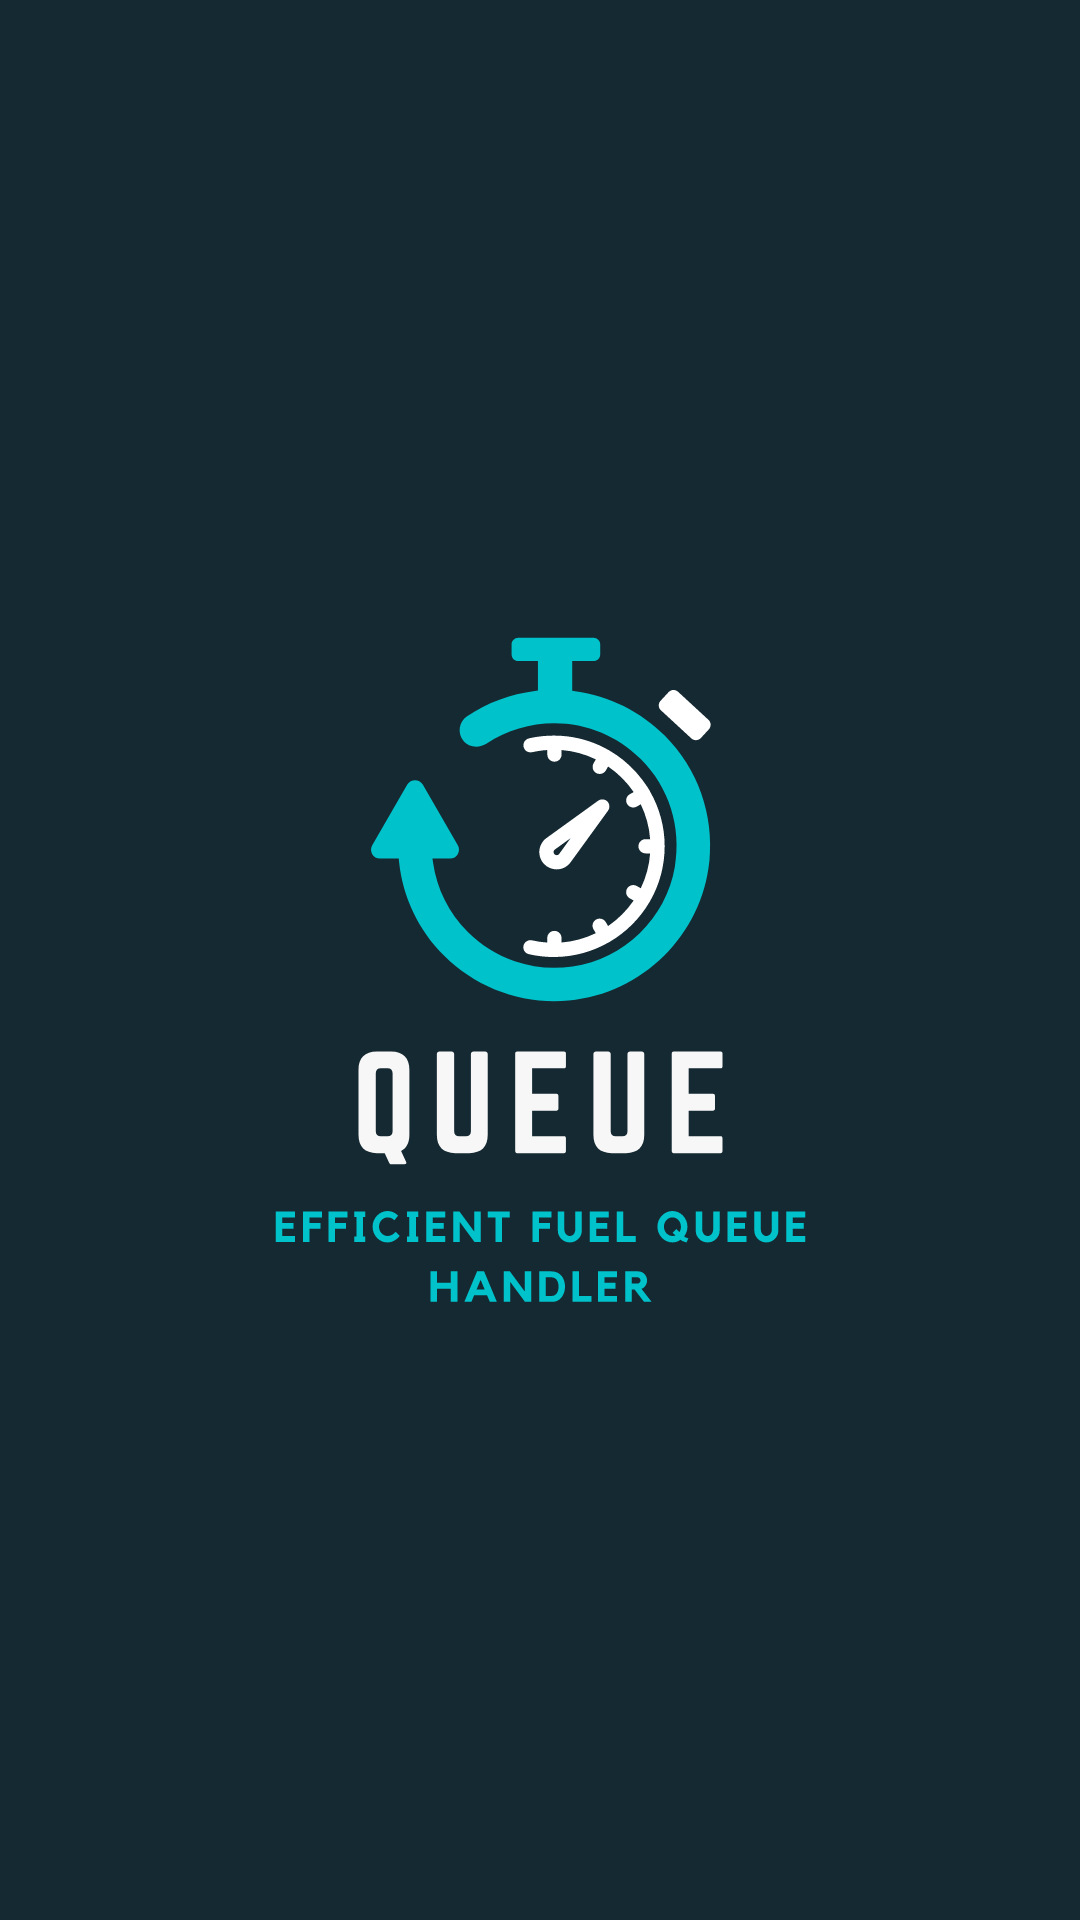

The Android layout XML behind this screen, and the referenced resources:
<!-- AndroidManifest.xml: application theme Theme.EADapp -->
<!-- res/layout/activity_main.xml -->
<?xml version="1.0" encoding="utf-8"?>
<androidx.constraintlayout.widget.ConstraintLayout xmlns:android="http://schemas.android.com/apk/res/android"
    xmlns:app="http://schemas.android.com/apk/res-auto"
    xmlns:tools="http://schemas.android.com/tools"
    android:layout_width="match_parent"
    android:layout_height="match_parent"
    tools:context=".MainActivity"
    android:background="@color/color_1">


    <ImageView
        android:id="@+id/splash_screen_img"
        android:layout_width="333dp"
        android:layout_height="584dp"
        android:contentDescription="@string/app_logo"
        app:layout_constraintBottom_toBottomOf="parent"
        app:layout_constraintEnd_toEndOf="parent"
        app:layout_constraintStart_toStartOf="parent"
        app:layout_constraintTop_toTopOf="parent"
        app:srcCompat="@drawable/logo_svg___transparent" />
</androidx.constraintlayout.widget.ConstraintLayout>
<!-- resources referenced by this layout -->
<resources>
  <color name="color_1">#152932</color>
  <!-- drawable logo_svg___transparent: vector/xml drawable (drawable, 16662 chars, omitted) -->
  <string name="app_logo">app logo</string>
  <style name="Theme.EADapp" parent="Theme.AppCompat.Light.NoActionBar">
          
          <item name="colorPrimary">@color/purple_500</item>
          <item name="colorPrimaryVariant">@color/purple_700</item>
          <item name="colorOnPrimary">@color/white</item>
          
          <item name="colorSecondary">@color/teal_200</item>
          <item name="colorSecondaryVariant">@color/teal_700</item>
          <item name="colorOnSecondary">@color/black</item>
          
          <item name="android:statusBarColor">?attr/colorPrimaryVariant</item>
          
      </style>
  <color name="purple_500">#FF6200EE</color>
  <color name="purple_700">#FF3700B3</color>
  <color name="white">#FFFFFFFF</color>
  <color name="teal_200">#FF03DAC5</color>
  <color name="teal_700">#FF018786</color>
  <color name="black">#FF000000</color>
</resources>
